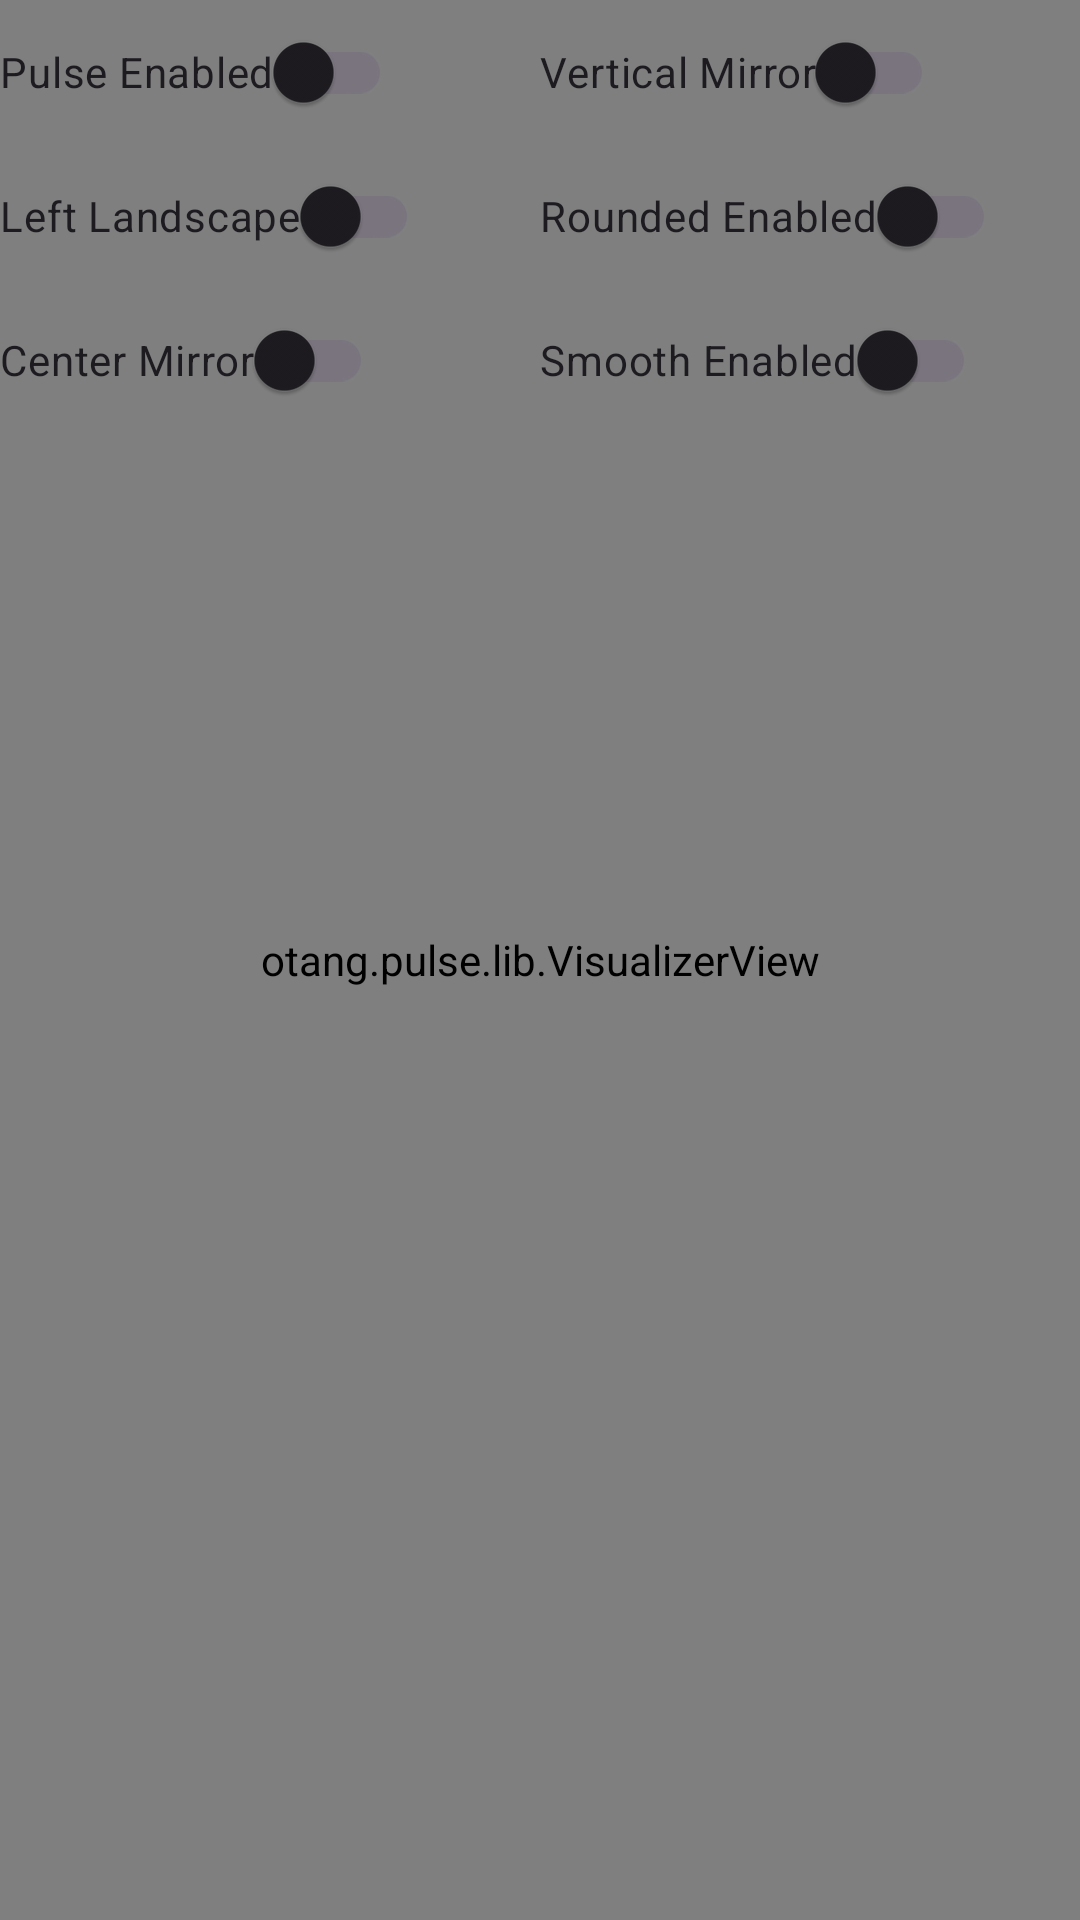

Produce the Android XML layout that renders to this screen, including the resource entries it uses.
<!-- AndroidManifest.xml: application theme AppTheme -->
<!-- res/layout/content_main.xml -->
<?xml version="1.0" encoding="utf-8"?>
<FrameLayout
    xmlns:android="http://schemas.android.com/apk/res/android"
    xmlns:app="http://schemas.android.com/apk/res-auto"
    android:layout_width="match_parent"
    android:layout_height="match_parent">

    <otang.pulse.lib.VisualizerView
        android:id="@+id/vv"
        android:layout_width="match_parent"
        android:layout_height="match_parent" />

    <LinearLayout
        android:layout_width="match_parent"
        android:layout_height="match_parent"
        android:orientation="horizontal">
        <LinearLayout
            android:layout_width="0dp"
            android:layout_height="wrap_content"
            android:orientation="vertical"
            android:layout_weight="1">
            <com.google.android.material.switchmaterial.SwitchMaterial
                android:id="@+id/pulse_enabled"
                android:layout_width="wrap_content"
                android:layout_height="wrap_content"
                android:text="Pulse Enabled" />
            <com.google.android.material.switchmaterial.SwitchMaterial
                android:id="@+id/pulse_left"
                android:layout_width="wrap_content"
                android:layout_height="wrap_content"
                android:text="Left Landscape" />
            <com.google.android.material.switchmaterial.SwitchMaterial
                android:id="@+id/pulse_center"
                android:layout_width="wrap_content"
                android:layout_height="wrap_content"
                android:text="Center Mirror" />
        </LinearLayout>
        <LinearLayout
            android:layout_width="0dp"
            android:layout_height="wrap_content"
            android:orientation="vertical"
            android:layout_weight="1">
            <com.google.android.material.switchmaterial.SwitchMaterial
                android:id="@+id/pulse_vertical"
                android:layout_width="wrap_content"
                android:layout_height="wrap_content"
                android:text="Vertical Mirror" />
            <com.google.android.material.switchmaterial.SwitchMaterial
                android:id="@+id/pulse_rounded"
                android:layout_width="wrap_content"
                android:layout_height="wrap_content"
                android:text="Rounded Enabled" />
            <com.google.android.material.switchmaterial.SwitchMaterial
                android:id="@+id/pulse_smooth"
                android:layout_width="wrap_content"
                android:layout_height="wrap_content"
                android:text="Smooth Enabled" />
        </LinearLayout>
    </LinearLayout>

</FrameLayout>
<!-- resources referenced by this layout -->
<resources>
  <style name="AppTheme" parent="Base.AppTheme" />
  <style name="Base.AppTheme" parent="Theme.Material3.DayNight.NoActionBar">
          
          
      </style>
</resources>
